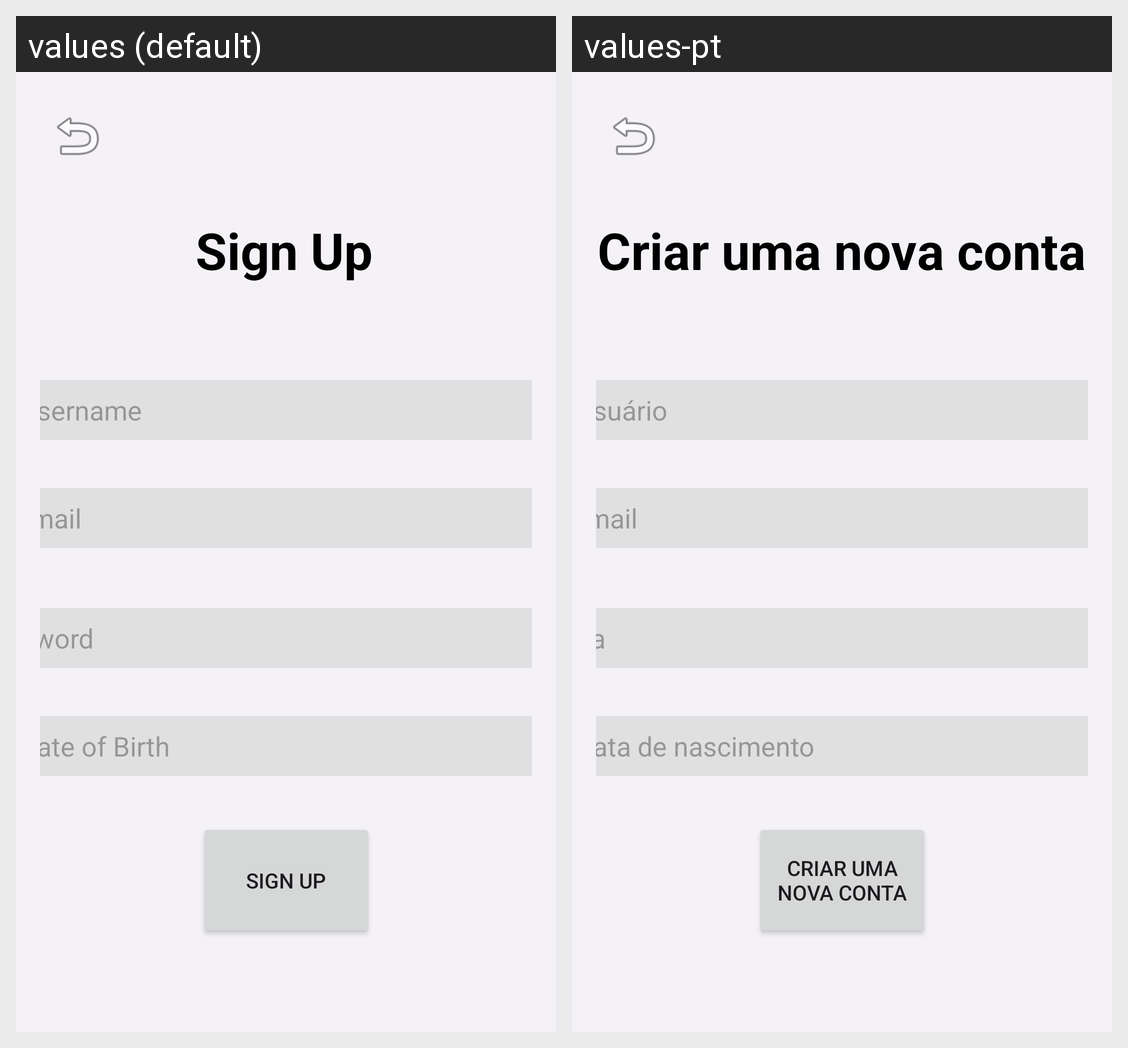

Here is an Android app screen in its default locale and in the app's own translations. Write out the translated-string differences for the strings that appear on this screen.
Android screen res/layout/activity_cadastro.xml rendered under 2 locales, left to right: values (default), values-pt. Device: Nexus 5 (rendered at 1080×1920; each locale shown at half size, 540×960, under a caption strip naming it); theme Theme.Projeto_tcc_dam.
Strings drawn on this screen, with the default value and each locale's value (text and hints the layout hard-codes, and strings that could not be matched under every locale, appear in the picture but are not listed):

cadastrar
  values: Sign Up
  values-pt: Criar uma nova conta

aniversario
  values: Date of Birth
  values-pt: Data de nascimento

email
  values: Email
  values-pt: Email

senha
  values: Password
  values-pt: Senha

usuario
  values: Username
  values-pt: Usuário
